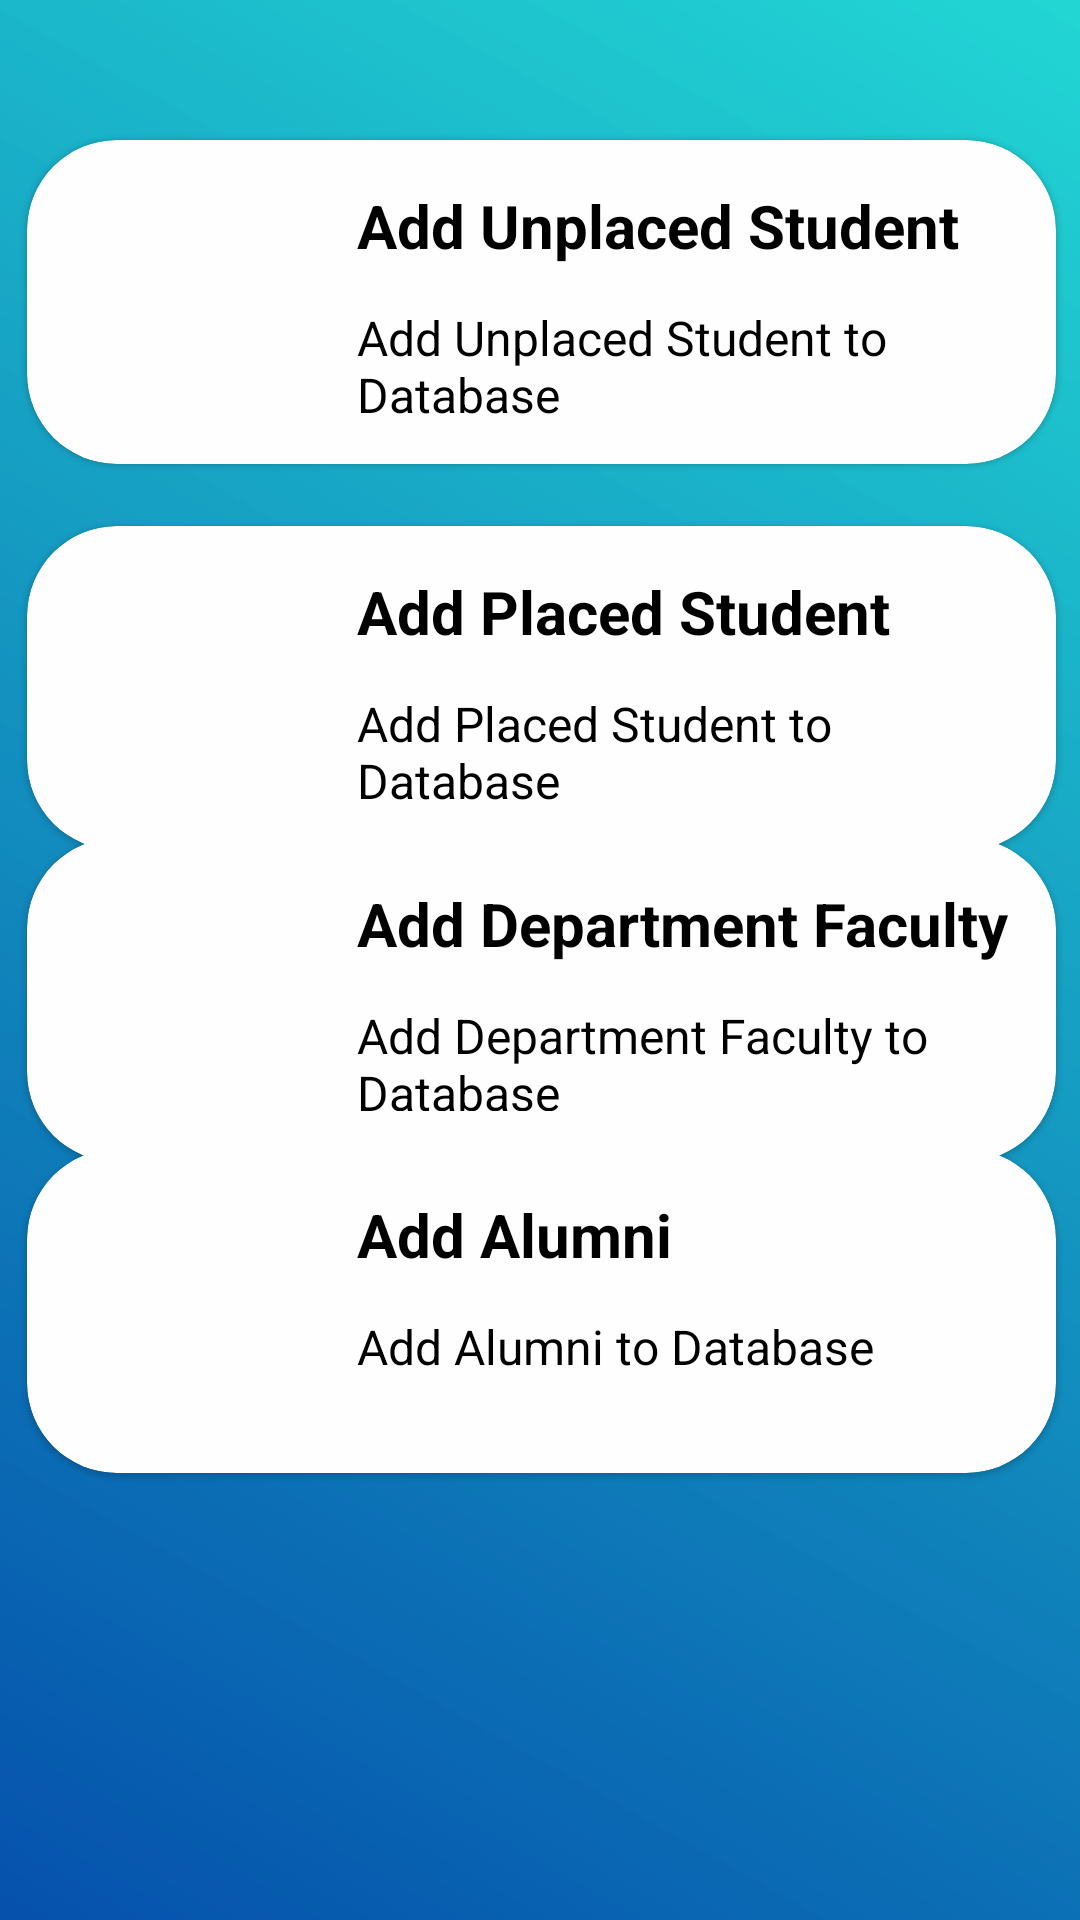

Layout XML and referenced resources for this Android screen:
<!-- AndroidManifest.xml: application theme Theme.PlacementApp -->
<!-- res/layout/activity_admin_settings.xml -->
<?xml version="1.0" encoding="utf-8"?>
<androidx.constraintlayout.widget.ConstraintLayout xmlns:android="http://schemas.android.com/apk/res/android"
    xmlns:app="http://schemas.android.com/apk/res-auto"
    xmlns:tools="http://schemas.android.com/tools"
    android:layout_width="match_parent"
    android:layout_height="match_parent"
    android:background="@drawable/gradient_bg"
    tools:context=".AdminSettings">

    <androidx.cardview.widget.CardView
        android:layout_width="363dp"
        android:layout_height="wrap_content"
        android:clickable="true"
        android:onClick="addAlumni"
        app:cardBackgroundColor="#fffefe"
        app:cardCornerRadius="30dp"
        app:cardElevation="1dp"
        app:cardMaxElevation="1dp"
        app:cardPreventCornerOverlap="true"
        app:cardUseCompatPadding="true"
        app:layout_constraintBottom_toBottomOf="parent"
        app:layout_constraintEnd_toEndOf="parent"
        app:layout_constraintStart_toStartOf="parent"
        app:layout_constraintTop_toBottomOf="@+id/add_up_card"
        app:layout_constraintVertical_bias="0.6">

        <ImageView
            android:layout_width="92dp"
            android:layout_height="98dp"
            android:layout_gravity="left"
            android:layout_margin="5dp"
            android:contentDescription="@string/app_name"
            android:paddingLeft="10dp"
            android:src="@drawable/database_add" />

        <TextView
            android:layout_width="wrap_content"
            android:layout_height="wrap_content"
            android:layout_gravity="top"
            android:layout_marginLeft="110dp"
            android:layout_marginTop="15dp"
            android:layout_marginBottom="20dp"
            android:text="Add Alumni"
            android:textColor="@color/black"
            android:textSize="20sp"
            android:textStyle="bold" />

        <TextView
            android:layout_width="wrap_content"
            android:layout_height="wrap_content"
            android:layout_marginLeft="110dp"
            android:layout_marginTop="55dp"
            android:layout_marginBottom="1dp"
            android:text="Add Alumni to Database"
            android:textColor="@color/black"
            android:textSize="16sp" />
    </androidx.cardview.widget.CardView>

    <androidx.cardview.widget.CardView
        android:layout_width="363dp"
        android:layout_height="wrap_content"
        android:clickable="true"
        android:onClick="addDept"
        app:cardBackgroundColor="#fffefe"
        app:cardCornerRadius="30dp"
        app:cardElevation="1dp"
        app:cardMaxElevation="1dp"
        app:cardPreventCornerOverlap="true"
        app:cardUseCompatPadding="true"
        app:layout_constraintBottom_toBottomOf="parent"
        app:layout_constraintEnd_toEndOf="parent"
        app:layout_constraintStart_toStartOf="parent"
        app:layout_constraintTop_toBottomOf="@+id/add_up_card"
        app:layout_constraintVertical_bias="0.3">

        <ImageView
            android:layout_width="92dp"
            android:layout_height="98dp"
            android:layout_gravity="left"
            android:layout_margin="5dp"
            android:contentDescription="@string/app_name"
            android:paddingLeft="10dp"
            android:src="@drawable/database_add" />

        <TextView
            android:layout_width="wrap_content"
            android:layout_height="wrap_content"
            android:layout_gravity="top"
            android:layout_marginLeft="110dp"
            android:layout_marginTop="15dp"
            android:layout_marginBottom="20dp"
            android:text="Add Department Faculty"
            android:textColor="@color/black"
            android:textSize="20sp"
            android:textStyle="bold" />

        <TextView
            android:layout_width="214dp"
            android:layout_height="36dp"
            android:layout_marginLeft="110dp"
            android:layout_marginTop="55dp"
            android:layout_marginBottom="1dp"
            android:text="Add Department Faculty to Database"
            android:textColor="@color/black"
            android:textSize="16sp" />
    </androidx.cardview.widget.CardView>

    <androidx.cardview.widget.CardView
        android:id="@+id/add_up_card"
        android:layout_width="363dp"
        android:layout_height="wrap_content"
        android:clickable="true"
        android:onClick="addupdata"
        app:cardBackgroundColor="#fffefe"
        app:cardCornerRadius="30dp"
        app:cardElevation="1dp"
        app:cardMaxElevation="1dp"
        app:cardPreventCornerOverlap="true"
        app:cardUseCompatPadding="true"
        app:layout_constraintBottom_toBottomOf="parent"
        app:layout_constraintEnd_toEndOf="parent"
        app:layout_constraintStart_toStartOf="parent"
        app:layout_constraintTop_toTopOf="parent"
        app:layout_constraintVertical_bias="0.071">

        <ImageView
            android:layout_width="92dp"
            android:layout_height="98dp"
            android:layout_gravity="left"
            android:layout_margin="5dp"
            android:contentDescription="@string/app_name"
            android:paddingLeft="10dp"
            android:src="@drawable/database_add" />

        <TextView
            android:layout_width="wrap_content"
            android:layout_height="wrap_content"
            android:layout_gravity="top"
            android:layout_marginLeft="110dp"
            android:layout_marginTop="15dp"
            android:layout_marginBottom="20dp"
            android:text="Add Unplaced Student"
            android:textColor="@color/black"
            android:textSize="20sp"
            android:textStyle="bold" />

        <TextView
            android:layout_width="wrap_content"
            android:layout_height="wrap_content"
            android:layout_marginLeft="110dp"
            android:layout_marginTop="55dp"
            android:layout_marginBottom="1dp"
            android:text="Add Unplaced Student to Database"
            android:textColor="@color/black"
            android:textSize="16sp" />

    </androidx.cardview.widget.CardView>

    <androidx.cardview.widget.CardView
        android:layout_width="363dp"
        android:layout_height="wrap_content"
        android:clickable="true"
        android:onClick="AddPlaced"
        app:cardBackgroundColor="#fffefe"
        app:cardCornerRadius="30dp"
        app:cardElevation="1dp"
        app:cardMaxElevation="1dp"
        app:cardPreventCornerOverlap="true"
        app:cardUseCompatPadding="true"
        app:layout_constraintBottom_toBottomOf="parent"
        app:layout_constraintEnd_toEndOf="parent"
        app:layout_constraintStart_toStartOf="parent"
        app:layout_constraintTop_toBottomOf="@+id/add_up_card"
        app:layout_constraintVertical_bias="0.0">

        <ImageView
            android:layout_width="92dp"
            android:layout_height="98dp"
            android:layout_gravity="left"
            android:layout_margin="5dp"
            android:contentDescription="@string/app_name"
            android:paddingLeft="10dp"
            android:src="@drawable/database_add" />

        <TextView
            android:layout_width="wrap_content"
            android:layout_height="wrap_content"
            android:layout_gravity="top"
            android:layout_marginLeft="110dp"
            android:layout_marginTop="15dp"
            android:layout_marginBottom="20dp"
            android:text="Add Placed Student"
            android:textColor="@color/black"
            android:textSize="20sp"
            android:textStyle="bold" />

        <TextView
            android:layout_width="214dp"
            android:layout_height="40dp"
            android:layout_marginLeft="110dp"
            android:layout_marginTop="55dp"
            android:layout_marginBottom="1dp"
            android:text="Add Placed Student to Database"
            android:textColor="@color/black"
            android:textSize="16sp" />
    </androidx.cardview.widget.CardView>

</androidx.constraintlayout.widget.ConstraintLayout>
<!-- resources referenced by this layout -->
<resources>
  <!-- drawable gradient_bg: png bitmap (drawable-v24, 7456 bytes) -->
  <string name="app_name">PlacementApp</string>
  <style name="Theme.PlacementApp" parent="Theme.MaterialComponents.DayNight.DarkActionBar">
          
          <item name="colorPrimary">@color/purple_500</item>
          <item name="colorPrimaryVariant">@color/purple_700</item>
          <item name="colorOnPrimary">@color/white</item>
          
          <item name="colorSecondary">@color/teal_200</item>
          <item name="colorSecondaryVariant">@color/teal_700</item>
          <item name="colorOnSecondary">@color/black</item>
          
          <item name="android:statusBarColor" tools:targetApi="l">?attr/colorPrimaryVariant</item>
          
      </style>
  <!-- not gathered from this repository: default colours our renderer supplied (Android Studio template values) -->
  <color name="purple_500">#FF6200EE</color>
  <color name="purple_700">#FF3700B3</color>
  <color name="teal_200">#FF03DAC5</color>
  <color name="teal_700">#FF018786</color>
  <color name="black">#FF000000</color>
  <color name="white">#FFFFFFFF</color>
</resources>
